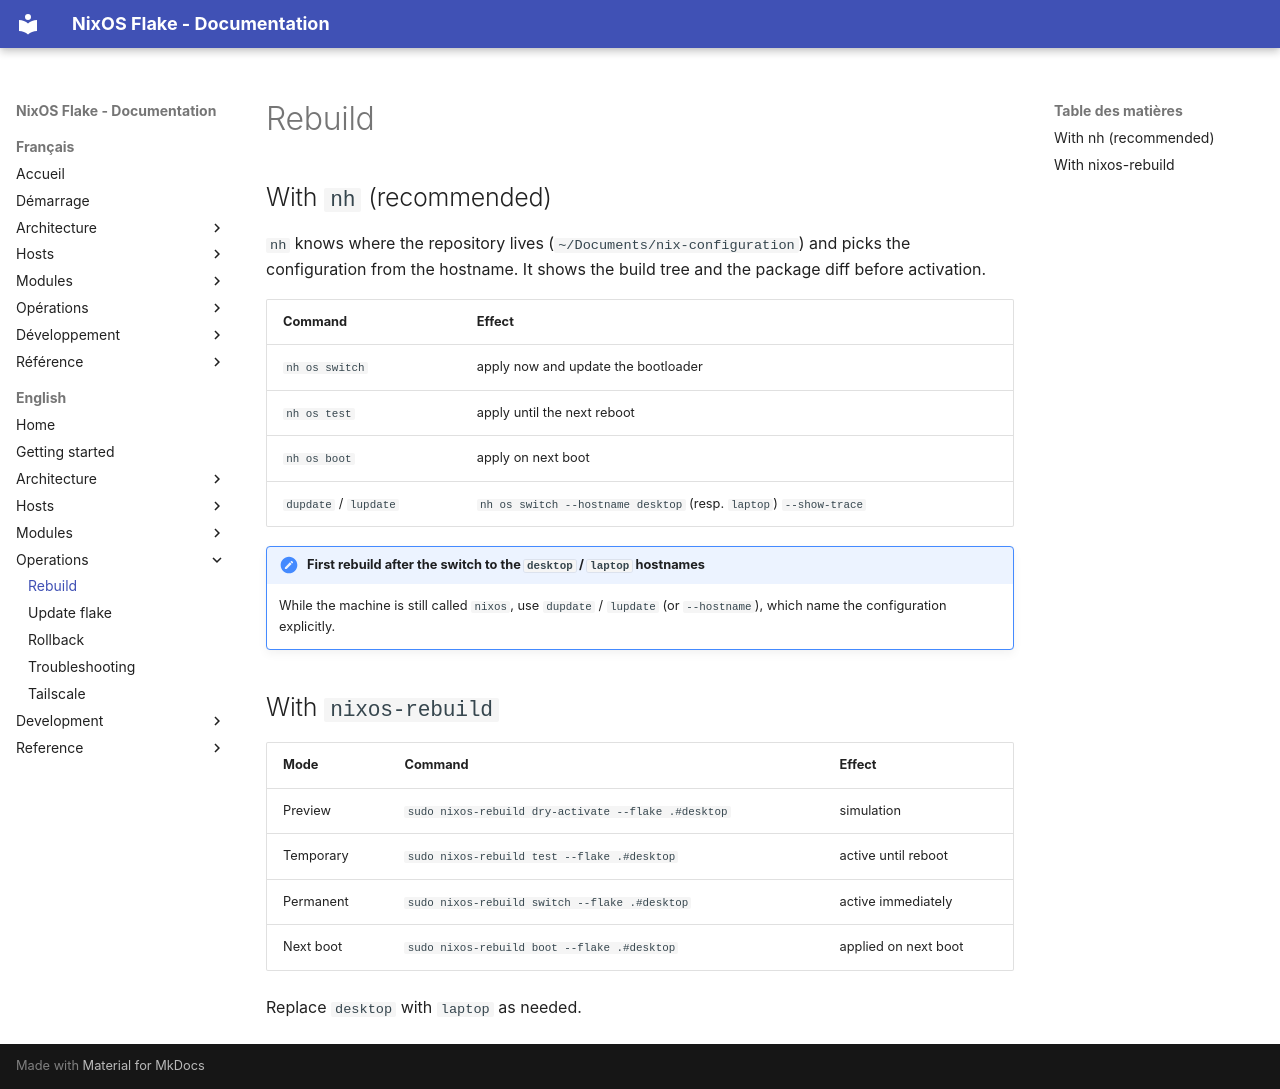

repository: llafon-analytics/nixos · page: en/operations/rebuild/index.html · generator: mkdocs

# Rebuild

## With `nh` (recommended)

`nh` knows where the repository lives (`~/Documents/nix-configuration`) and picks the configuration
from the hostname. It shows the build tree and the package diff before activation.

| Command | Effect |
|---|---|
| `nh os switch` | apply now and update the bootloader |
| `nh os test` | apply until the next reboot |
| `nh os boot` | apply on next boot |
| `dupdate` / `lupdate` | `nh os switch --hostname desktop` (resp. `laptop`) `--show-trace` |

!!! note "First rebuild after the switch to the `desktop` / `laptop` hostnames"
    While the machine is still called `nixos`, use `dupdate` / `lupdate` (or `--hostname`),
    which name the configuration explicitly.

## With `nixos-rebuild`

| Mode | Command | Effect |
|---|---|---|
| Preview | `sudo nixos-rebuild dry-activate --flake .#desktop` | simulation |
| Temporary | `sudo nixos-rebuild test --flake .#desktop` | active until reboot |
| Permanent | `sudo nixos-rebuild switch --flake .#desktop` | active immediately |
| Next boot | `sudo nixos-rebuild boot --flake .#desktop` | applied on next boot |

Replace `desktop` with `laptop` as needed.
